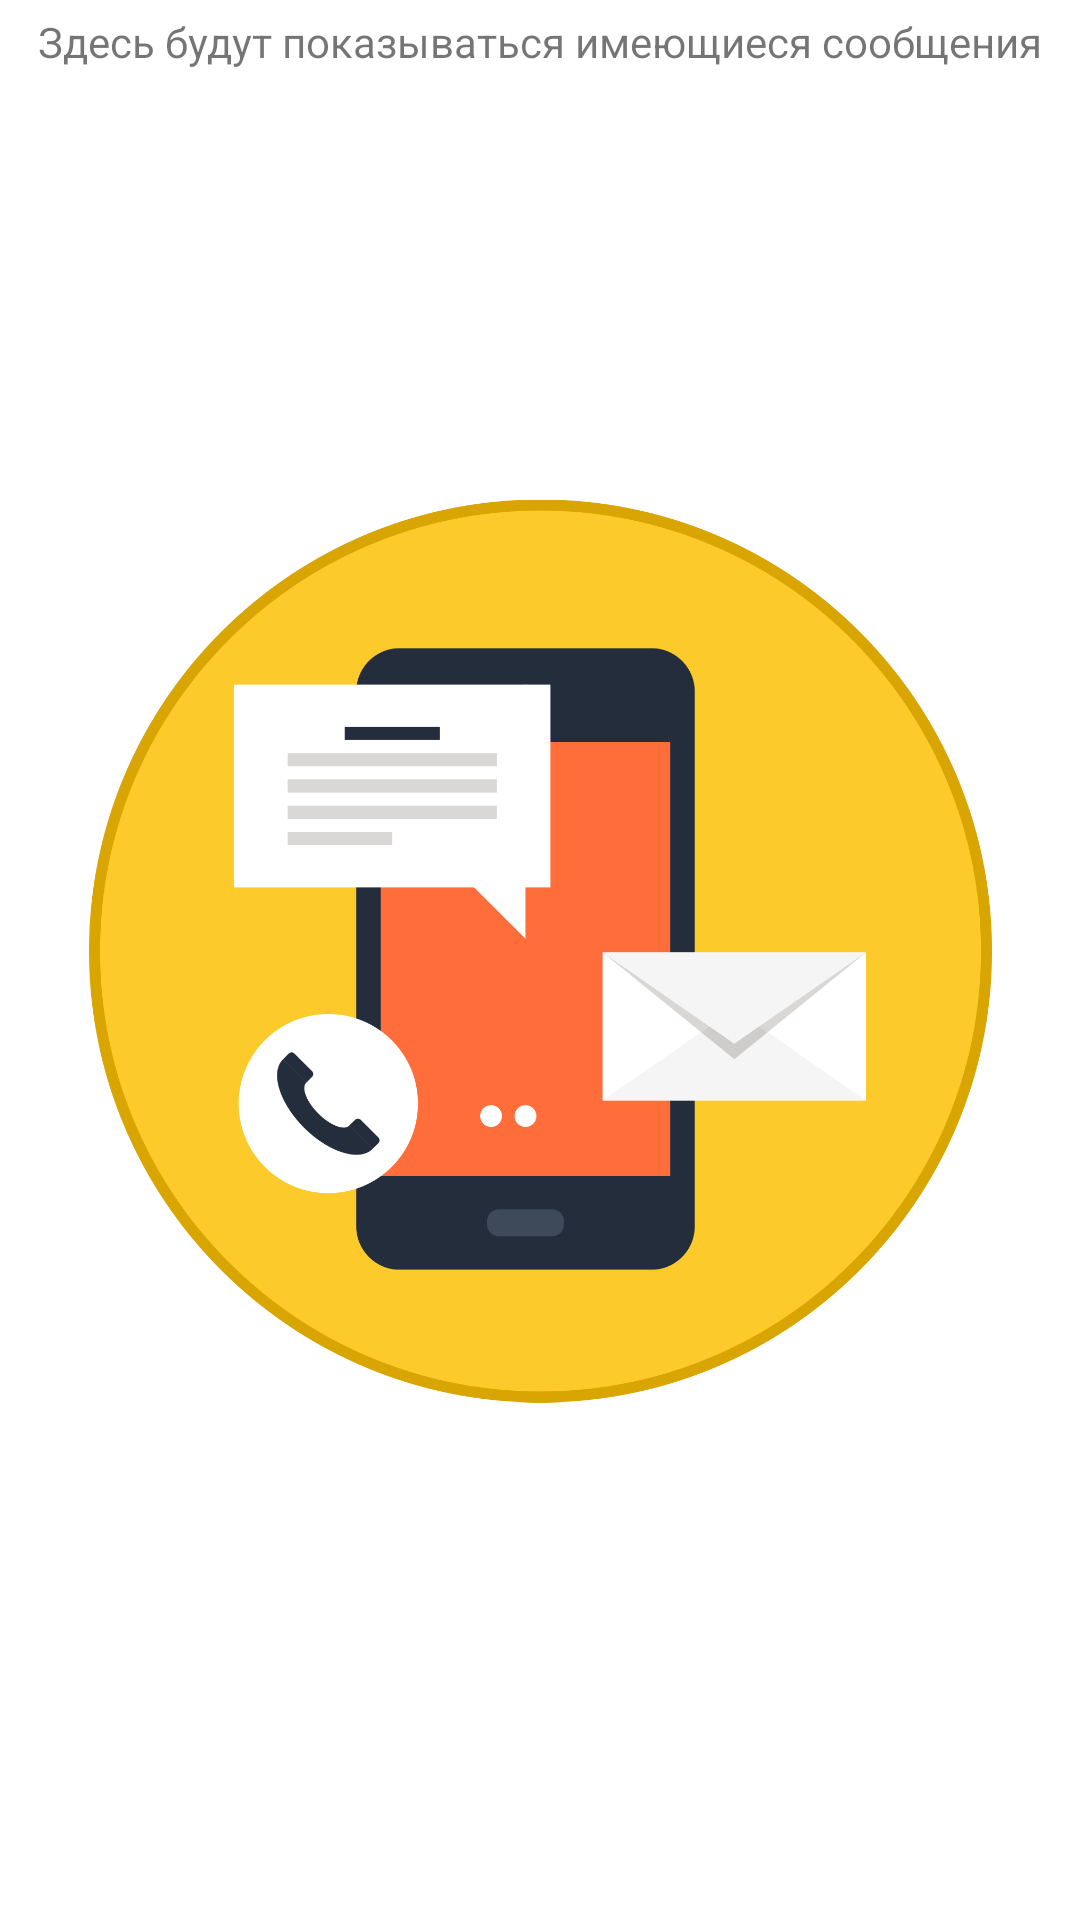

Write the Android layout XML for this screen, with the resource values it uses.
<!-- AndroidManifest.xml: application theme Theme.Flua -->
<!-- res/layout/fragment_2.xml -->
<?xml version="1.0" encoding="utf-8"?>
<androidx.constraintlayout.widget.ConstraintLayout xmlns:android="http://schemas.android.com/apk/res/android"
    xmlns:app="http://schemas.android.com/apk/res-auto"
    xmlns:tools="http://schemas.android.com/tools"
    android:layout_width="match_parent"
    android:layout_height="match_parent"
    tools:context=".Fragment2">

    <TextView
        android:id="@+id/textView2"
        android:layout_width="wrap_content"
        android:layout_height="wrap_content"
        android:layout_marginBottom="1dp"
        android:text="Здесь будут показываться имеющиеся сообщения"
        app:layout_constraintBottom_toTopOf="@+id/imageView5"
        app:layout_constraintEnd_toEndOf="parent"
        app:layout_constraintStart_toStartOf="parent"
        app:layout_constraintTop_toTopOf="parent"
        app:layout_constraintVertical_bias="0.711" />

    <ImageView
        android:id="@+id/imageView5"
        android:layout_width="301dp"
        android:layout_height="582dp"
        android:layout_marginBottom="32dp"
        android:src="@drawable/message_main"
        app:layout_constraintBottom_toBottomOf="parent"
        app:layout_constraintEnd_toEndOf="parent"
        app:layout_constraintStart_toStartOf="parent" />

</androidx.constraintlayout.widget.ConstraintLayout>
<!-- resources referenced by this layout -->
<resources>
  <!-- drawable message_main: png bitmap (drawable, 106226 bytes) -->
  <style name="Theme.Flua" parent="Theme.MaterialComponents.DayNight.DarkActionBar">
          
          <item name="colorPrimary">@color/purple_500</item>
          <item name="colorPrimaryVariant">@color/purple_700</item>
          <item name="colorOnPrimary">@color/white</item>
          
          <item name="colorSecondary">@color/teal_200</item>
          <item name="colorSecondaryVariant">@color/teal_700</item>
          <item name="colorOnSecondary">@color/black</item>
          
          <item name="android:statusBarColor" tools:targetApi="l">?attr/colorPrimaryVariant</item>
          
      </style>
  <!-- not gathered from this repository: default colours our renderer supplied (Android Studio template values) -->
  <color name="purple_500">#FF6200EE</color>
  <color name="purple_700">#FF3700B3</color>
  <color name="teal_200">#FF03DAC5</color>
  <color name="teal_700">#FF018786</color>
  <color name="black">#FF000000</color>
  <color name="white">#FFFFFFFF</color>
</resources>
